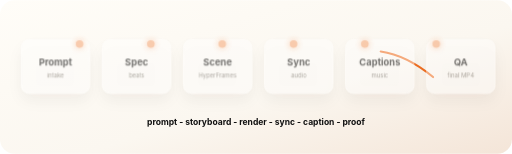
t = 0.00 s
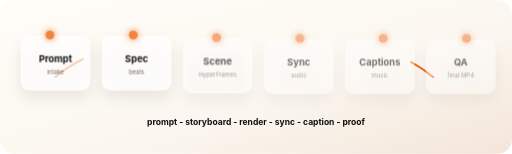
t = 1.26 s
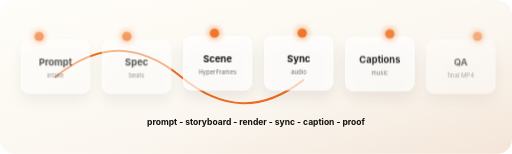
t = 2.52 s
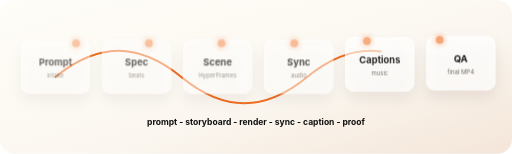
t = 3.78 s
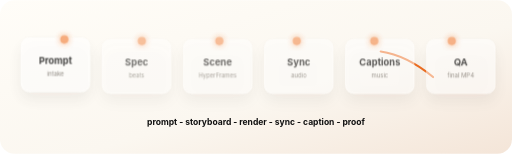
t = 5.03 s
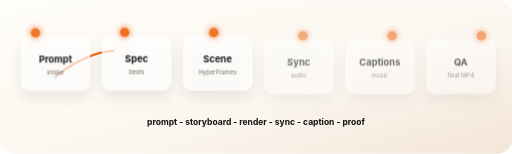
t = 6.29 s

The animated SVG that drew these frames (rendered in a browser with its animation timeline set to each time). Animation: 3 CSS @keyframes rules; one cycle of 7.55 s, repeats indefinitely.

<svg xmlns="http://www.w3.org/2000/svg" width="1200" height="360" viewBox="0 0 1200 360" role="img" aria-labelledby="title desc">
  <title id="title">Agent video workflow animation</title>
  <desc id="desc">Animated diagram showing prompt intake, scene build, audio sync, captions, proof frames, and final render.</desc>
  <style>
    :root {
      --bg: #fbf7f0;
      --ink: #111111;
      --muted: #6f6961;
      --accent: #ef6f22;
      --glass: rgba(255,255,255,0.70);
      --line: rgba(17,17,17,0.16);
    }
    .card {
      fill: var(--glass);
      stroke: rgba(255,255,255,0.86);
      stroke-width: 2;
      filter: url(#shadow);
    }
    .label {
      font-family: Inter, Arial, sans-serif;
      font-size: 22px;
      font-weight: 700;
      fill: var(--ink);
      text-anchor: middle;
    }
    .sub {
      font-family: Inter, Arial, sans-serif;
      font-size: 14px;
      fill: var(--muted);
      text-anchor: middle;
    }
    .path {
      fill: none;
      stroke: var(--accent);
      stroke-width: 5;
      stroke-linecap: round;
      stroke-dasharray: 840;
      stroke-dashoffset: 840;
      animation: draw 4.8s ease-in-out infinite;
    }
    .pulse {
      fill: var(--accent);
      filter: url(#glow);
      transform-origin: center;
      animation: pulse 1.8s ease-in-out infinite;
    }
    .step {
      opacity: 0.58;
      animation: lift 4.8s ease-in-out infinite;
    }
    .s1 { animation-delay: 0s; }
    .s2 { animation-delay: 0.55s; }
    .s3 { animation-delay: 1.1s; }
    .s4 { animation-delay: 1.65s; }
    .s5 { animation-delay: 2.2s; }
    .s6 { animation-delay: 2.75s; }
    @keyframes draw {
      0% { stroke-dashoffset: 840; }
      14% { stroke-dashoffset: 840; }
      72% { stroke-dashoffset: 0; }
      100% { stroke-dashoffset: 0; }
    }
    @keyframes lift {
      0%, 100% { opacity: 0.58; transform: translateY(0); }
      10%, 28% { opacity: 1; transform: translateY(-8px); }
      40% { opacity: 0.72; transform: translateY(0); }
    }
    @keyframes pulse {
      0%, 100% { opacity: 0.6; transform: scale(0.88); }
      50% { opacity: 1; transform: scale(1.1); }
    }
  </style>
  <defs>
    <linearGradient id="page" x1="0" x2="1" y1="0" y2="1">
      <stop offset="0" stop-color="#fffdf8"/>
      <stop offset="0.58" stop-color="#fbf7f0"/>
      <stop offset="1" stop-color="#f4e5d8"/>
    </linearGradient>
    <filter id="shadow" x="-20%" y="-30%" width="140%" height="170%">
      <feDropShadow dx="0" dy="18" stdDeviation="18" flood-color="#2c2118" flood-opacity="0.12"/>
    </filter>
    <filter id="glow" x="-80%" y="-80%" width="260%" height="260%">
      <feGaussianBlur stdDeviation="8" result="blur"/>
      <feMerge>
        <feMergeNode in="blur"/>
        <feMergeNode in="SourceGraphic"/>
      </feMerge>
    </filter>
  </defs>
  <rect width="1200" height="360" rx="34" fill="url(#page)"/>
  <path class="path" d="M130 180 C230 98 325 98 425 180 S620 262 720 180 S915 98 1015 180"/>
  <g class="step s1">
    <rect class="card" x="50" y="92" width="160" height="126" rx="18"/>
    <circle class="pulse" cx="130" cy="92" r="10"/>
    <text class="label" x="130" y="154">Prompt</text>
    <text class="sub" x="130" y="182">intake</text>
  </g>
  <g class="step s2">
    <rect class="card" x="240" y="92" width="160" height="126" rx="18"/>
    <circle class="pulse" cx="320" cy="92" r="10"/>
    <text class="label" x="320" y="154">Spec</text>
    <text class="sub" x="320" y="182">beats</text>
  </g>
  <g class="step s3">
    <rect class="card" x="430" y="92" width="160" height="126" rx="18"/>
    <circle class="pulse" cx="510" cy="92" r="10"/>
    <text class="label" x="510" y="154">Scene</text>
    <text class="sub" x="510" y="182">HyperFrames</text>
  </g>
  <g class="step s4">
    <rect class="card" x="620" y="92" width="160" height="126" rx="18"/>
    <circle class="pulse" cx="700" cy="92" r="10"/>
    <text class="label" x="700" y="154">Sync</text>
    <text class="sub" x="700" y="182">audio</text>
  </g>
  <g class="step s5">
    <rect class="card" x="810" y="92" width="160" height="126" rx="18"/>
    <circle class="pulse" cx="890" cy="92" r="10"/>
    <text class="label" x="890" y="154">Captions</text>
    <text class="sub" x="890" y="182">music</text>
  </g>
  <g class="step s6">
    <rect class="card" x="1000" y="92" width="160" height="126" rx="18"/>
    <circle class="pulse" cx="1080" cy="92" r="10"/>
    <text class="label" x="1080" y="154">QA</text>
    <text class="sub" x="1080" y="182">final MP4</text>
  </g>
  <text x="600" y="292" font-family="Inter, Arial, sans-serif" font-size="20" font-weight="700" fill="#111111" text-anchor="middle">
    prompt - storyboard - render - sync - caption - proof
  </text>
</svg>
